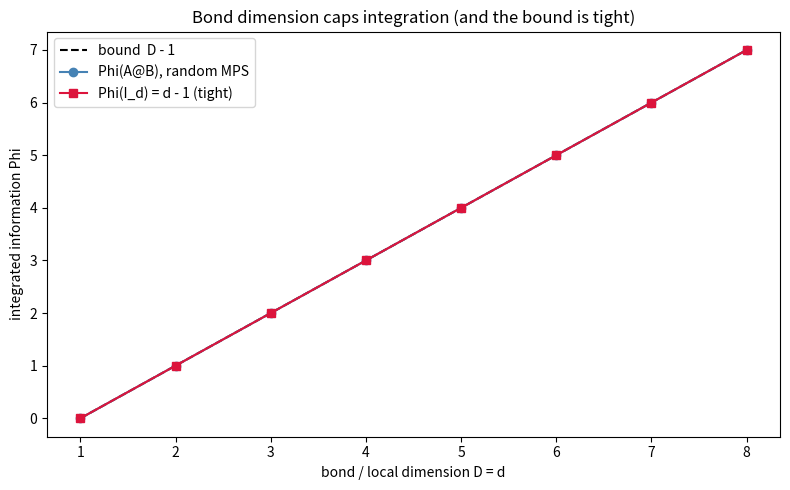

Write the Python code that produced this figure.
"""Visualize the bond bound and its tightness: random matrix-product states
M = A @ B with bond dimension D have Phi(M) <= D - 1, and the maximally
entangled state attains Phi = d - 1. Saves phi_bond.png."""
import numpy as np
import matplotlib.pyplot as plt

rng = np.random.default_rng(7)
Ds = list(range(1, 9))
phi_mps, bound, phi_max = [], [], []
for D in Ds:
    A = rng.standard_normal((10, D)) + 1j * rng.standard_normal((10, D))
    B = rng.standard_normal((D, 10)) + 1j * rng.standard_normal((D, 10))
    phi_mps.append(max(int(np.linalg.matrix_rank(A @ B)) - 1, 0))
    bound.append(D - 1)
    phi_max.append(max(int(np.linalg.matrix_rank(np.eye(D, dtype=complex))) - 1, 0))

plt.figure(figsize=(8, 5))
plt.plot(Ds, bound, "k--", label="bound  D - 1")
plt.plot(Ds, phi_mps, "o-", color="steelblue", label="Phi(A@B), random MPS")
plt.plot(Ds, phi_max, "s-", color="crimson", label="Phi(I_d) = d - 1 (tight)")
plt.xlabel("bond / local dimension D = d")
plt.ylabel("integrated information Phi")
plt.title("Bond dimension caps integration (and the bound is tight)")
plt.legend()
plt.tight_layout()
plt.savefig("phi_bond.png", dpi=150)
print("saved phi_bond.png")
